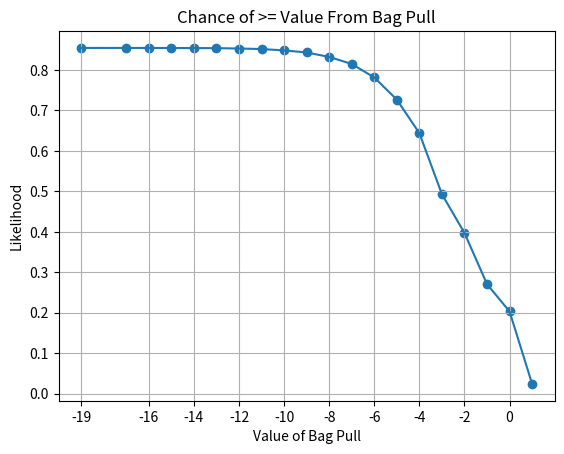

Recreate this plot in Python.
from collections import defaultdict
from enum import Enum, auto
import random
import seaborn as sns
import matplotlib.pyplot as plt
import pandas as pd


class Token(Enum):
	PlusOne = auto()
	Zero = auto()
	MinusOne = auto()
	MinusTwo = auto()
	MinusThree = auto()
	MinusFour = auto()
	MinusFive = auto()
	MinusSix = auto()
	MinusSeven = auto()
	MinusEight = auto()
	Cultist = auto()
	Skull = auto()
	Tablet = auto()
	ElderThing = auto()
	Tentacle = auto()
	Frost = auto()
	Curse = auto()
	Blessing = auto()
	Star = auto()


tokenValues = {
	Token.PlusOne: 1,
	Token.Zero: 0,
	Token.MinusOne: -1,
	Token.MinusTwo: -2,
	Token.MinusThree: -3,
	Token.MinusFour: -4,
	Token.MinusFive: -5,
	Token.MinusSix: -6,
	Token.MinusSeven: -7,
	Token.MinusEight: -8,
	Token.Cultist: -2,
	Token.Skull: -4,
	Token.Tablet: -3,
	Token.ElderThing: -4,
	Token.Frost: -1,
	Token.Curse: -2,
	Token.Blessing: 2,
	Token.Star: 1
}

pullAgainTypes = {
	Token.Frost,
	Token.Blessing,
	Token.Curse
}


# Returns a tuple of a boolean and an int
# If the boolean is True then this pull is an auto fail
# If the boolean is False, then the int is the result of this pull
def pullFromBag(curBag, pulledAlready, curVal=0):
	tokenIndex = random.randint(0, len(curBag) - 1)

	token = curBag[tokenIndex]
	curBag.remove(token)

	if token == Token.Tentacle or (token == Token.Frost and Token.Frost in pulledAlready):
		return True, 0

	curVal += tokenValues[token]
	pulledAlready.add(token)

	if token in pullAgainTypes:
		return pullFromBag(curBag, pulledAlready, curVal)
	else:
		return False, curVal


def getBag(bagDict):
	tempBag = []

	for key in bagCount:
		tempBag += [key for _ in range(bagDict[key])]

	return tempBag


if __name__ == '__main__':
	bagCount = {
		Token.Zero: 2,
		Token.MinusOne: 2,
		Token.MinusTwo: 2,
		Token.MinusThree: 1,
		Token.MinusFour: 2,
		Token.MinusFive: 1,
		Token.Frost: 8,
		Token.Skull: 2,
		Token.Cultist: 2,
		Token.Tablet: 1,
		Token.Tentacle: 1,
		Token.Star: 1,
		Token.Curse: 10

	}

	bag = getBag(bagCount)

	numOfRuns = 100000
	autoFailCount = 0.0
	sumOfResults = 0.0

	valDict = defaultdict(int)

	resultCounts = defaultdict(int)

	for _ in range(numOfRuns):
		autoFailed, val = pullFromBag(bag.copy(), set())

		resultCounts[val] += 1

		if autoFailed:
			autoFailCount += 1
		else:
			sumOfResults += val

	autoFailChance = autoFailCount / numOfRuns
	expectedValue = sumOfResults / (numOfRuns - autoFailCount)

	print('Auto Fail Percent =', autoFailChance * 100, '%')
	print('Expected Value =', expectedValue)

	resultVals = sorted(list(resultCounts))
	percents = [(resultCounts[result] / numOfRuns) - (resultCounts[result] / numOfRuns * autoFailChance)
				for result in resultVals]

	for i in range(len(percents) - 2, -1, -1):
		percents[i] = percents[i] + percents[i + 1]

	data = {
		"y": percents,
		"x": resultVals
	}

	df = pd.DataFrame(data)

	print(df)
	plt.grid()
	sns.lineplot(data=df, y="y", x="x")
	# plt.xticks(resultVals)
	plt.xticks(resultVals[::2])
	plt.yticks([0, .1, .2, .3, .4, .5, .6, .7, .8, .9, 1.0])
	plt.xlabel("Value of Bag Pull")
	plt.ylabel("Likelihood")
	plt.title("Chance of >= Value From Bag Pull")
	plt.scatter(df['x'], df['y'], zorder=1)
	plt.show()
